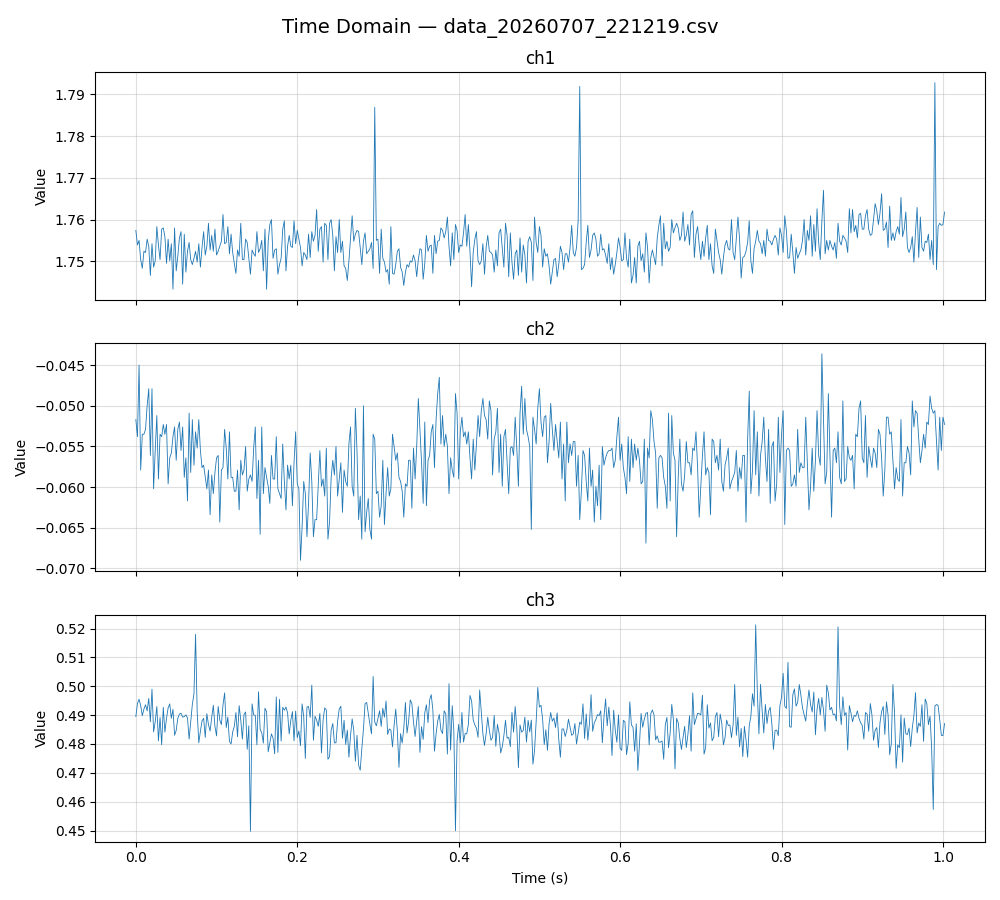

Data behind this chart, as committed beside it:
ch1, ch2, ch3
1.757, -0.0517, 0.4895
1.754, -0.0538, 0.494
1.755, -0.045, 0.4955
1.75, -0.0579, 0.4933
1.748, -0.0535, 0.4898
1.752, -0.0535, 0.4921
1.752, -0.0529, 0.4936
1.755, -0.05, 0.4915
1.754, -0.0479, 0.4958
1.747, -0.0561, 0.4877
1.754, -0.0479, 0.499
1.749, -0.0602, 0.4842
1.75, -0.0555, 0.4877
1.758, -0.0512, 0.493
1.754, -0.059, 0.4811
1.75, -0.0535, 0.4892
1.758, -0.0538, 0.4797
1.758, -0.0523, 0.4927
1.756, -0.0535, 0.4841
1.75, -0.0523, 0.4889
1.755, -0.0596, 0.4925
1.75, -0.0564, 0.4939
1.754, -0.0558, 0.4889
1.743, -0.0538, 0.492
1.758, -0.0526, 0.483
1.748, -0.0567, 0.4847
1.751, -0.0529, 0.4889
1.756, -0.052, 0.4904
1.757, -0.0555, 0.4906
1.744, -0.0526, 0.4893
1.756, -0.0588, 0.4895
1.747, -0.0564, 0.4901
1.752, -0.0617, 0.489
1.754, -0.0509, 0.4817
1.75, -0.0582, 0.4877
1.749, -0.0517, 0.4937
1.751, -0.0573, 0.4974
1.752, -0.0532, 0.518
1.75, -0.0552, 0.4911
1.754, -0.0517, 0.4804
1.749, -0.0555, 0.4844
1.753, -0.0576, 0.488
1.757, -0.0573, 0.4889
1.752, -0.0588, 0.4823
1.754, -0.0602, 0.4905
1.759, -0.0579, 0.4867
1.753, -0.0634, 0.4845
1.756, -0.0585, 0.4892
1.752, -0.0608, 0.4934
1.758, -0.0582, 0.4861
1.752, -0.0564, 0.4828
1.752, -0.0561, 0.493
1.754, -0.0643, 0.4883
1.755, -0.0579, 0.4867
1.761, -0.0576, 0.4936
1.754, -0.0529, 0.4977
1.754, -0.0552, 0.4857
1.758, -0.059, 0.4893
1.752, -0.0532, 0.4809
1.756, -0.0588, 0.48
... 442 more rows
